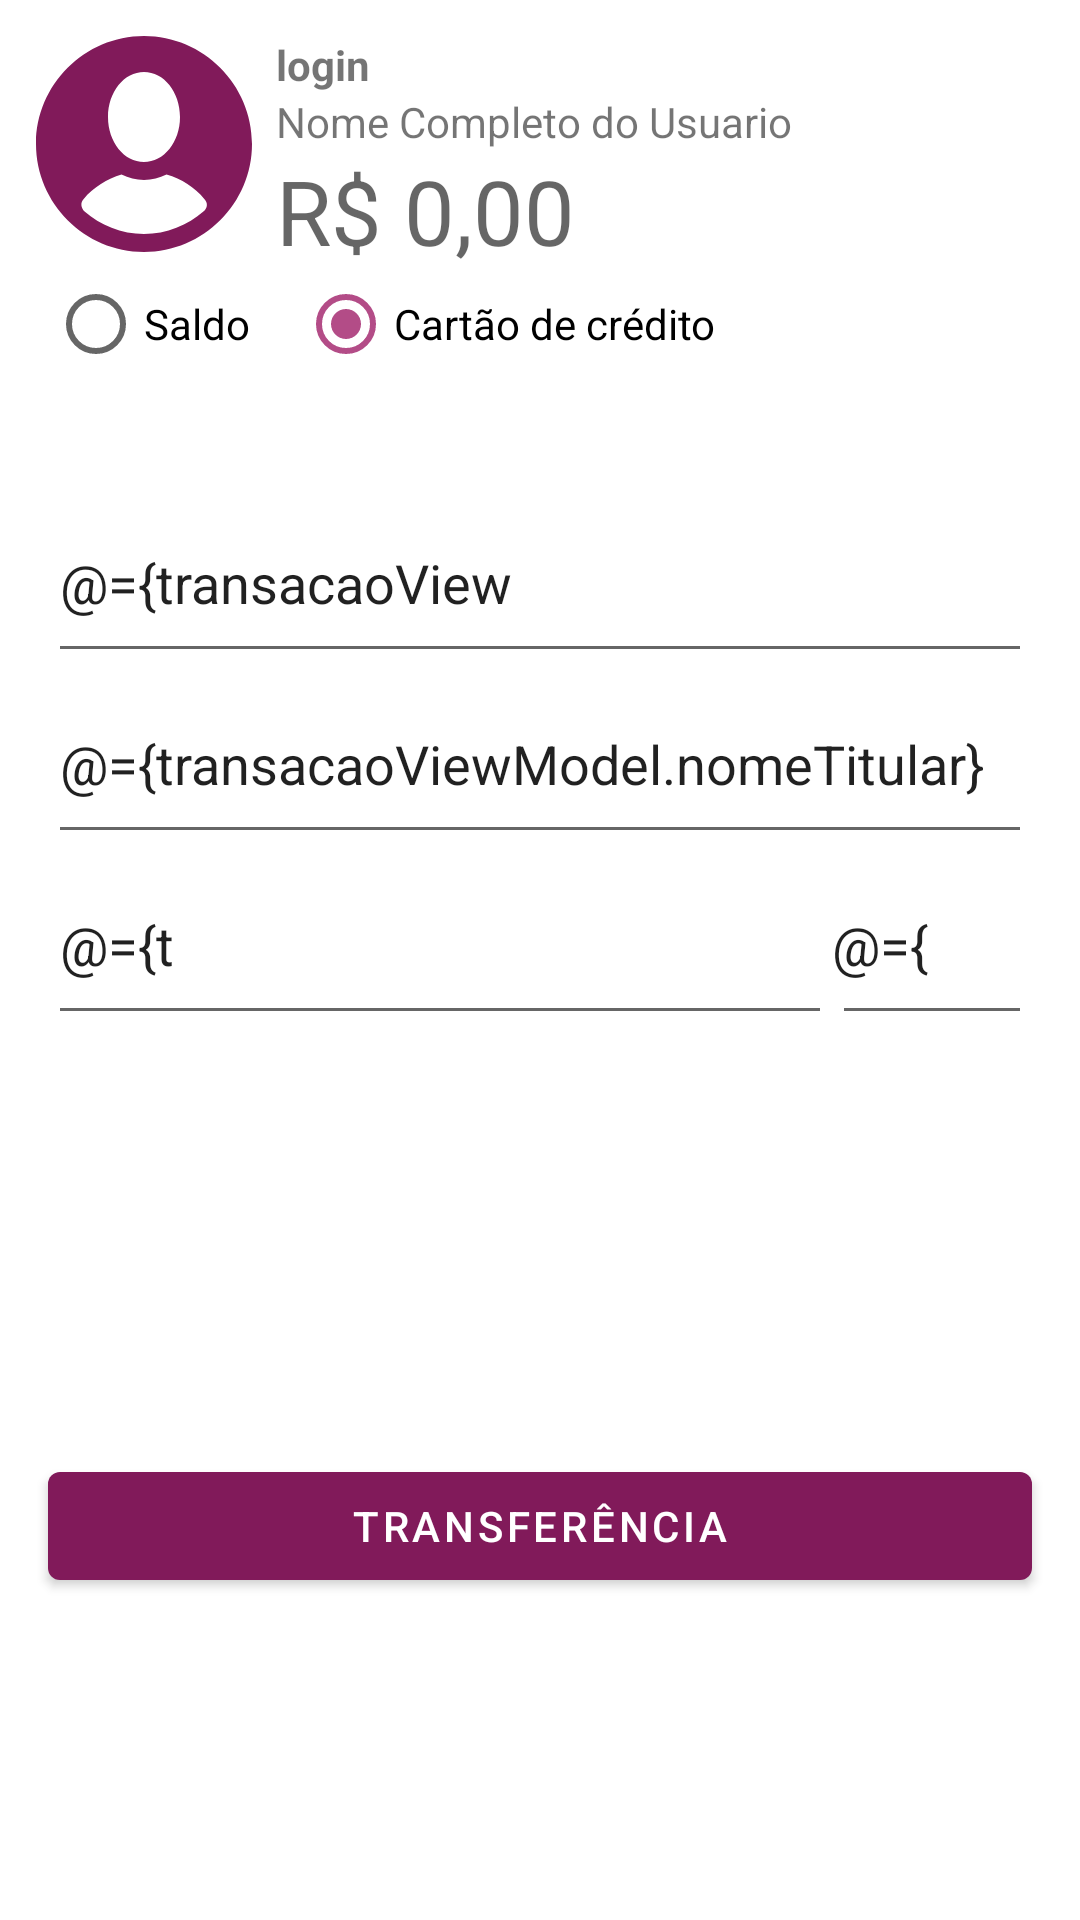

Here is an Android app screen rendered from its layout file. Give the layout XML and the strings, colors and styles it references.
<!-- AndroidManifest.xml: application theme Theme.CoriaPay -->
<!-- res/layout/fragment_transacao.xml -->
<?xml version="1.0" encoding="utf-8"?>
<layout 
    xmlns:android="http://schemas.android.com/apk/res/android"
    xmlns:tools="http://schemas.android.com/tools"
    xmlns:app="http://schemas.android.com/apk/res-auto">
    
    <data>
        <variable
            name="transacaoViewModel"
            type="br.com.chicorialabs.coriapaykt.ui.transacao.TransacaoViewModel" />
    </data>
    
<androidx.constraintlayout.widget.ConstraintLayout 
    android:layout_width="match_parent"
    android:layout_height="match_parent"
    tools:context=".ui.transacao.TransacaoFragment">

    <ImageView
        android:id="@+id/transacao_icon"
        android:layout_width="wrap_content"
        android:layout_height="wrap_content"
        android:src="@drawable/ic_iconfinder_icons_user2_1564535"
        app:layout_constraintTop_toTopOf="parent"
        app:layout_constraintStart_toStartOf="parent"
        android:layout_margin="12dp"
        android:contentDescription="@string/user_icon_description"/>

    <TextView
        android:id="@+id/transacao_login"
        android:layout_width="wrap_content"
        android:layout_height="wrap_content"
        android:layout_marginStart="8dp"
        android:textStyle="bold"
        android:text="@string/login_placeholder"
        app:layout_constraintStart_toEndOf="@+id/transacao_icon"
        app:layout_constraintTop_toTopOf="@+id/transacao_icon" />

    <TextView
        android:id="@+id/transacao_nome_completo"
        android:layout_width="wrap_content"
        android:layout_height="wrap_content"
        android:text="@string/nome_completo_do_usuario"
        app:layout_constraintStart_toStartOf="@+id/transacao_login"
        app:layout_constraintTop_toBottomOf="@+id/transacao_login" />

    <EditText
        android:id="@+id/transacao_valor_edt"
        android:layout_width="0dp"
        android:layout_height="wrap_content"
        android:inputType="numberDecimal"
        android:textSize="30sp"
        android:background="@android:color/transparent"
        android:hint="@string/zero_reais"
        app:layout_constraintStart_toStartOf="@+id/transacao_nome_completo"
        app:layout_constraintTop_toBottomOf="@+id/transacao_nome_completo" />

    <RadioGroup
        android:id="@+id/transacao_radiogroup"
        android:layout_width="0dp"
        android:layout_height="wrap_content"
        android:layout_marginStart="16dp"
        android:layout_marginEnd="16dp"
        android:checkedButton="@id/transacao_radiobutton_cartaocredito"
        app:layout_constraintTop_toBottomOf="@id/transacao_icon"
        app:layout_constraintStart_toStartOf="parent"
        app:layout_constraintEnd_toEndOf="parent"
        android:orientation="horizontal">

        <RadioButton
            android:id="@+id/transacao_radiobutton_saldo"
            android:layout_width="wrap_content"
            android:layout_height="wrap_content"
            android:text="@string/saldo"/>

        <RadioButton
            android:id="@+id/transacao_radiobutton_cartaocredito"
            android:layout_width="wrap_content"
            android:layout_height="wrap_content"
            android:layout_marginStart="16dp"
            android:text="@string/cartao_de_credito"/>

    </RadioGroup>

    <androidx.constraintlayout.widget.ConstraintLayout
        android:id="@+id/transacao_cartaocredito_constraintlayout"
        android:layout_width="0dp"
        android:layout_height="wrap_content"
        android:paddingTop="16dp"
        android:paddingBottom="32dp"
        android:layout_margin="16dp"
        app:layout_constraintTop_toBottomOf="@id/transacao_radiogroup"
        app:layout_constraintStart_toStartOf="parent"
        app:layout_constraintEnd_toEndOf="parent">

        <EditText
            android:id="@+id/transacao_numero_cartao"
            android:layout_width="0dp"
            android:layout_height="wrap_content"
            android:inputType="number"
            android:hint="@string/numero_do_cartao"
            android:text="@={transacaoViewModel.numeroCartao}"
            android:maxLength="16"
            app:layout_constraintStart_toStartOf="parent"
            app:layout_constraintEnd_toEndOf="parent"
            app:layout_constraintTop_toTopOf="parent"
            style="@style/CampoTransacao" />

        <EditText
            android:id="@+id/transacao_titular_cartao"
            android:layout_width="0dp"
            android:layout_height="wrap_content"
            android:hint="@string/nome_do_titular"
            android:inputType="textPersonName"
            android:text="@={transacaoViewModel.nomeTitular}"
            app:layout_constraintStart_toStartOf="parent"
            app:layout_constraintEnd_toEndOf="parent"
            app:layout_constraintTop_toBottomOf="@id/transacao_numero_cartao"
            style="@style/CampoTransacao"/>

        <EditText
            android:id="@+id/transacao_validade_cartao"
            android:layout_width="0dp"
            android:layout_height="wrap_content"
            android:inputType="number"
            android:maxLength="4"
            android:hint="@string/validade"
            android:backgroundTintMode="multiply"
            android:text="@={transacaoViewModel.vencimento}"
            app:layout_constraintStart_toStartOf="parent"
            app:layout_constraintEnd_toStartOf="@id/transcao_cvc_cartao"
            app:layout_constraintTop_toBottomOf="@id/transacao_titular_cartao"
            style="@style/CampoTransacao"/>

        <EditText
            android:id="@+id/transcao_cvc_cartao"
            android:layout_width="0dp"
            android:layout_height="wrap_content"
            android:paddingEnd="32dp"
            android:paddingStart="0dp"
            android:hint="@string/cvc"
            android:text="@={transacaoViewModel.cvc}"
            android:inputType="number"
            android:maxLength="3"
            app:layout_constraintEnd_toEndOf="parent"
            app:layout_constraintTop_toBottomOf="@id/transacao_titular_cartao"
            style="@style/CampoTransacao"/>

    </androidx.constraintlayout.widget.ConstraintLayout>

    <com.google.android.material.button.MaterialButton
        android:id="@+id/transacao_transferir_btn"
        android:layout_width="0dp"
        android:layout_height="wrap_content"
        android:layout_margin="16dp"
        android:text="@string/transferencia"
        app:layout_constraintBottom_toBottomOf="parent"
        app:layout_constraintEnd_toEndOf="parent"
        app:layout_constraintStart_toStartOf="parent"
        app:layout_constraintTop_toBottomOf="@id/transacao_cartaocredito_constraintlayout" />

</androidx.constraintlayout.widget.ConstraintLayout>
</layout>
<!-- resources referenced by this layout -->
<resources>
  <!-- drawable ic_iconfinder_icons_user2_1564535 (drawable) -->
  <vector xmlns:android="http://schemas.android.com/apk/res/android"
      android:width="72dp"
      android:height="72dp"
      android:viewportWidth="24"
      android:viewportHeight="24">
    <path
        android:fillColor="@color/magentaMedio"
        android:pathData="M12,0C5.4,0 0,5.4 0,12c0,6.6 5.4,12 12,12s12,-5.4 12,-12C24,5.4 18.6,0 12,0zM12,4c2.2,0 4,2.2 4,5s-1.8,5 -4,5s-4,-2.2 -4,-5S9.8,4 12,4zM18.6,19.5C16.9,21 14.5,22 12,22s-4.9,-1 -6.6,-2.5c-0.4,-0.4 -0.5,-1 -0.1,-1.4c1.1,-1.3 2.6,-2.2 4.2,-2.7c0.8,0.4 1.6,0.6 2.5,0.6s1.7,-0.2 2.5,-0.6c1.7,0.5 3.1,1.4 4.2,2.7C19.1,18.5 19.1,19.1 18.6,19.5z"/>
  </vector>
  <string name="cartao_de_credito">Cartão de crédito</string>
  <string name="cvc">CVC</string>
  <string name="login_placeholder">login</string>
  <string name="nome_completo_do_usuario">Nome Completo do Usuario</string>
  <string name="nome_do_titular">Nome do titular</string>
  <string name="numero_do_cartao">Número do cartão</string>
  <string name="saldo">Saldo</string>
  <string name="transferencia">Transferência</string>
  <string name="user_icon_description">icone de um usuario</string>
  <string name="validade">Validade</string>
  <string name="zero_reais">R$ 0,00</string>
  <style name="CampoTransacao">
          <item name="android:paddingTop">18dp</item>
          <item name="android:paddingBottom">18dp</item>
      </style>
  <style name="Theme.CoriaPay" parent="Theme.MaterialComponents.DayNight.NoActionBar">
          
          <item name="colorPrimary">@color/magentaMedio</item>
          <item name="colorPrimaryVariant">@color/magentaEscuro</item>
          <item name="colorOnPrimary">@color/white</item>
          
          <item name="colorSecondary">@color/magentaClaro</item>
          <item name="colorSecondaryVariant">@color/magentaMedio</item>
          <item name="colorOnSecondary">@color/black</item>
          
          <item name="android:statusBarColor" tools:targetApi="l">?attr/colorPrimaryVariant</item>
          
      </style>
  <color name="magentaMedio">#811a5a</color>
  <color name="magentaEscuro">#500031</color>
  <color name="white">#FFFFFFFF</color>
  <color name="magentaClaro">#b34c87</color>
  <color name="black">#FF000000</color>
</resources>
